3-way image classification set "dataset" from GitHub (ChaitanyaGidwani/F1); label vocabulary: damp, dry, wet.

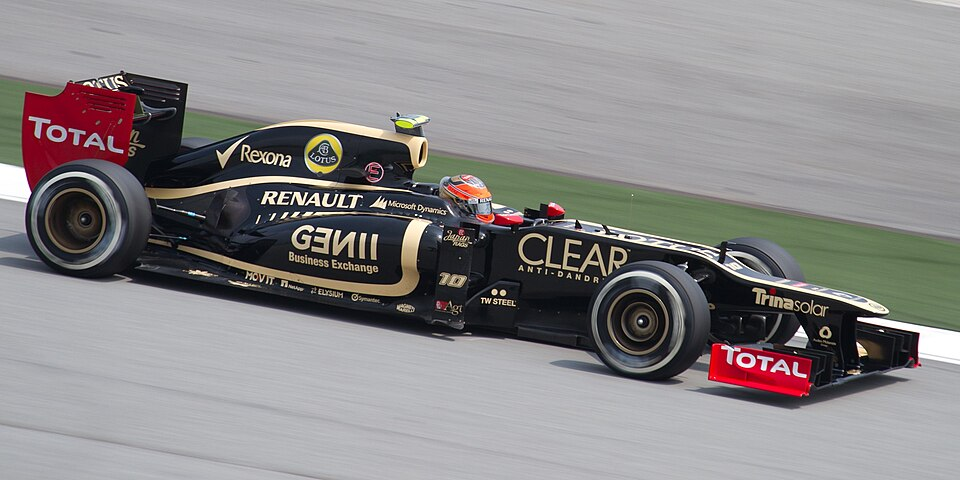
Label: damp

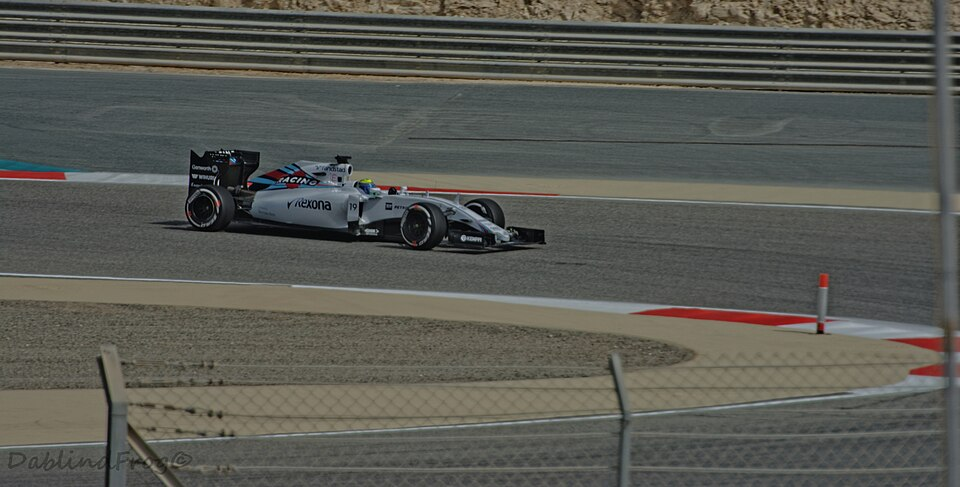
Label: dry

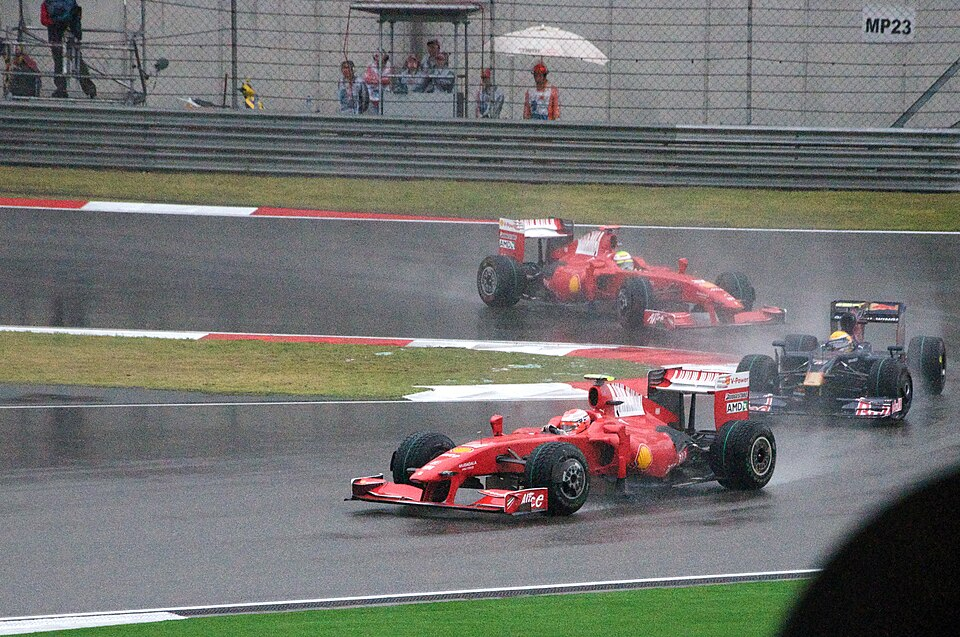
Label: wet

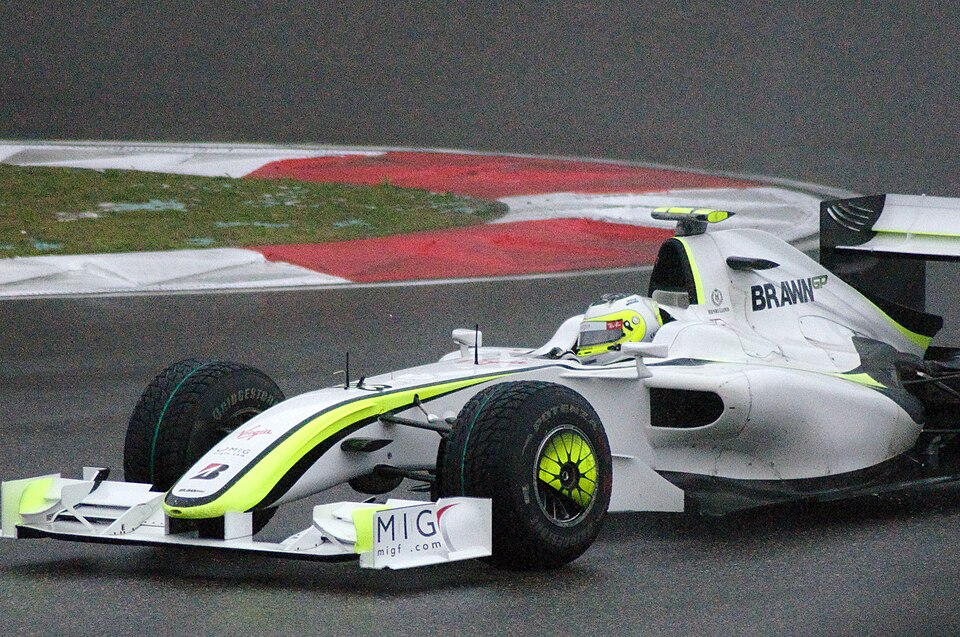
Label: damp

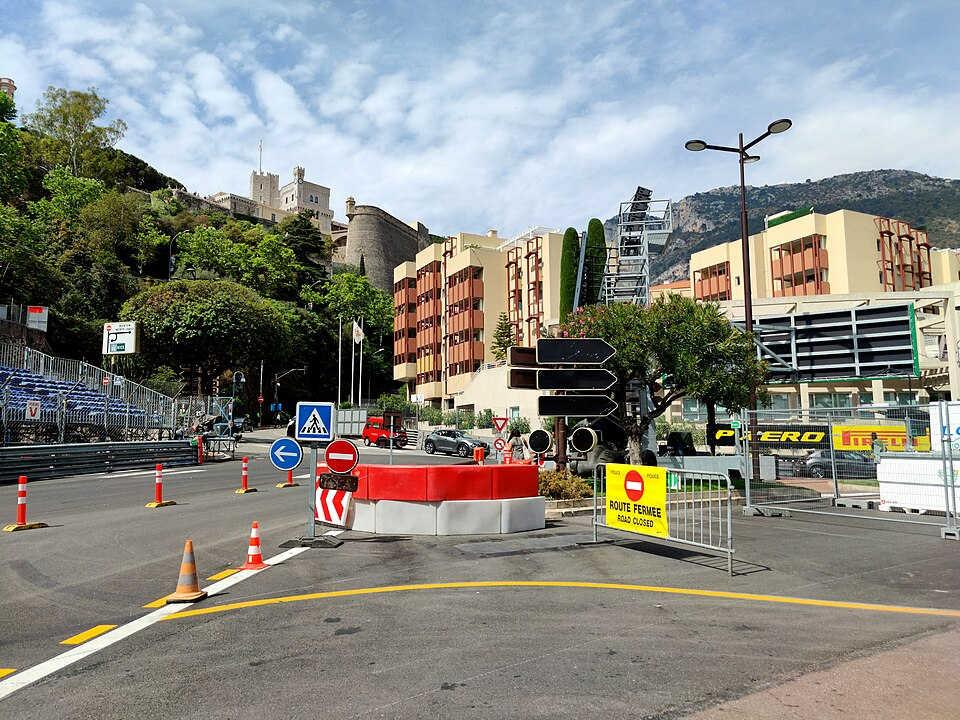
Label: dry

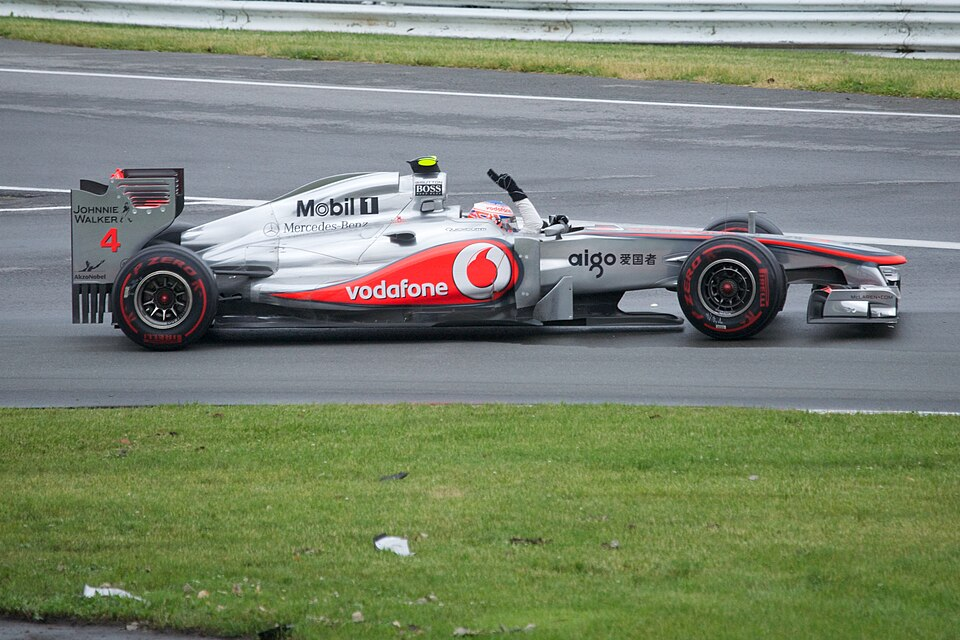
Label: wet
